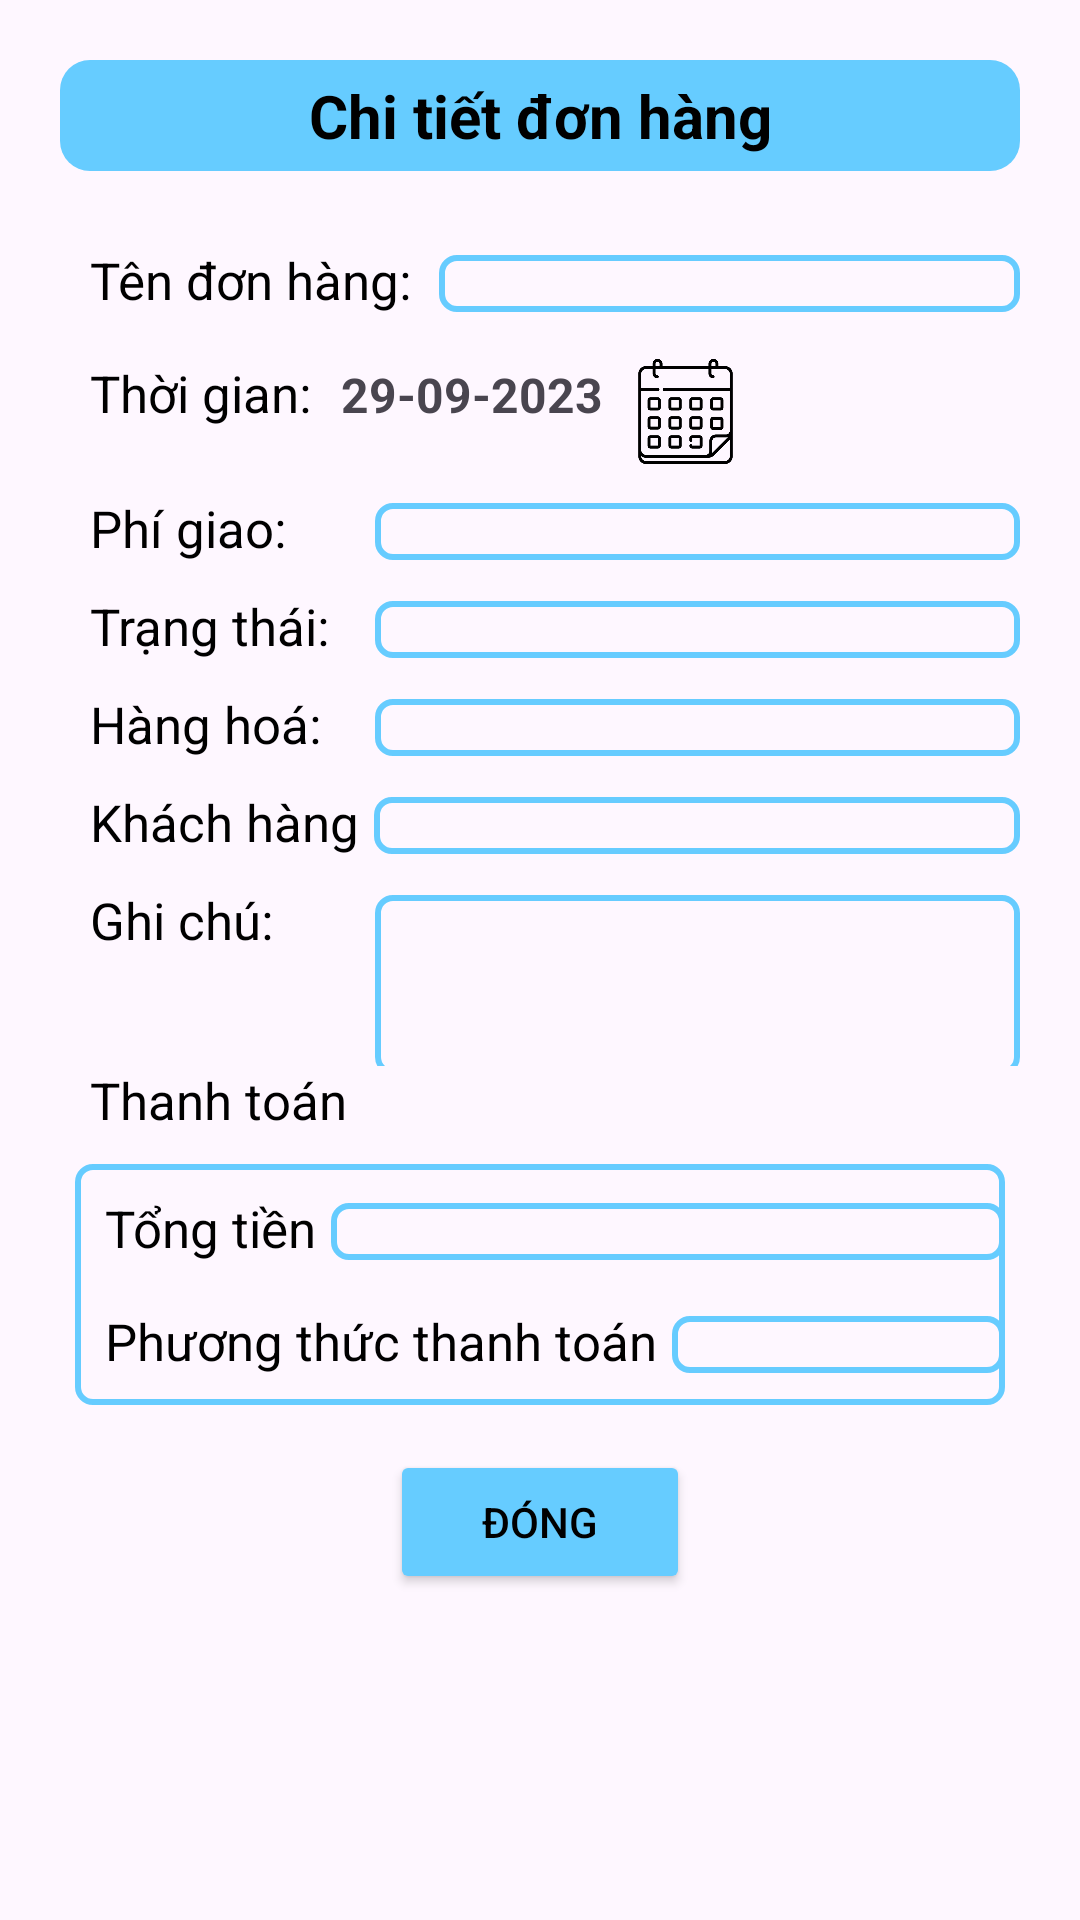

Reconstruct the res/layout file that produces this screen, plus the resources it refers to.
<!-- AndroidManifest.xml: application theme Theme.QLCuaHangTapHoa -->
<!-- res/layout/layout_dialog_info_donhang.xml -->
<?xml version="1.0" encoding="utf-8"?>
<LinearLayout xmlns:android="http://schemas.android.com/apk/res/android"
    android:layout_width="match_parent"
    android:layout_height="match_parent"
    android:orientation="vertical"
    android:padding="20dp">
    <TextView
        android:layout_width="match_parent"
        android:layout_height="wrap_content"
        android:text="Chi tiết đơn hàng"
        android:textColor="@color/black"
        android:textStyle="bold"
        android:textSize="20dp"
        android:gravity="center"
        android:background="@drawable/border_danhmuc"
        android:layout_marginBottom="10dp"
        android:padding="5dp"/>
    <LinearLayout
        android:layout_width="match_parent"
        android:layout_height="wrap_content"
        android:layout_marginTop="15dp"
        android:layout_marginLeft="10dp"
        android:orientation="horizontal">

        <TextView
            android:layout_width="wrap_content"
            android:layout_height="wrap_content"
            android:textSize="17dp"
            android:text="Tên đơn hàng: "
            android:textColor="@color/black"/>

        <TextView
            android:id="@+id/tvTenDH"
            android:layout_width="match_parent"
            android:layout_height="wrap_content"
            android:layout_marginLeft="5dp"
            android:background="@drawable/border_edittext"/>


    </LinearLayout>
    <LinearLayout
        android:layout_width="match_parent"
        android:layout_height="wrap_content"
        android:layout_marginTop="15dp"
        android:layout_marginLeft="10dp"
        android:orientation="horizontal">

        <TextView
            android:layout_width="wrap_content"
            android:layout_height="wrap_content"
            android:textSize="17dp"
            android:text="Thời gian:"
            android:textColor="@color/black"/>

        <TextView
            android:id="@+id/tvDate"
            android:layout_width="wrap_content"
            android:layout_height="wrap_content"
            android:layout_marginLeft="10dp"
            android:text="29-09-2023"
            android:textSize="16dp"
            android:textStyle="bold" />

        <ImageButton
            android:id="@+id/btnCalendar"
            android:layout_width="35dp"
            android:layout_height="35dp"
            android:layout_marginLeft="10dp"
            android:background="@drawable/calendar"
            android:clickable="false"
            android:focusable="false"
            android:focusableInTouchMode="false"/>
    </LinearLayout>
    <LinearLayout
        android:layout_width="match_parent"
        android:layout_height="wrap_content"
        android:layout_marginTop="10dp"
        android:layout_marginLeft="10dp"
        android:orientation="horizontal">

        <TextView
            android:layout_width="wrap_content"
            android:layout_height="wrap_content"
            android:text="Phí giao:"
            android:minWidth="90dp"
            android:textColor="@color/black"
            android:textSize="17dp"/>

        <TextView
            android:id="@+id/tvPhiGiao"
            android:layout_width="match_parent"
            android:layout_height="wrap_content"
            android:layout_marginLeft="5dp"
            android:background="@drawable/border_edittext"/>

    </LinearLayout>
    <LinearLayout
        android:layout_width="match_parent"
        android:layout_height="wrap_content"
        android:layout_marginTop="10dp"
        android:layout_marginLeft="10dp"
        android:orientation="horizontal">

        <TextView
            android:layout_width="wrap_content"
            android:layout_height="wrap_content"
            android:textSize="17dp"
            android:minWidth="90dp"
            android:text="Trạng thái:"
            android:textColor="@color/black" />

        <TextView
            android:id="@+id/tvTrangThai"
            android:layout_width="match_parent"
            android:layout_height="wrap_content"
            android:layout_marginLeft="5dp"
            android:background="@drawable/border_edittext"/>
    </LinearLayout>

    <LinearLayout
        android:layout_width="match_parent"
        android:layout_height="wrap_content"
        android:layout_marginTop="10dp"
        android:layout_marginLeft="10dp"
        android:orientation="horizontal">

        <TextView
            android:layout_width="wrap_content"
            android:layout_height="wrap_content"
            android:text="Hàng hoá:"
            android:minWidth="90dp"
            android:textColor="@color/black"
            android:textSize="17dp" />

        <TextView
            android:id="@+id/tvHH"
            android:layout_width="match_parent"
            android:layout_height="wrap_content"
            android:layout_marginLeft="5dp"
            android:background="@drawable/border_edittext"/>
    </LinearLayout>

    <LinearLayout
        android:layout_width="match_parent"
        android:layout_height="wrap_content"
        android:layout_marginTop="10dp"
        android:layout_marginLeft="10dp"
        android:orientation="horizontal">

        <TextView

            android:layout_width="wrap_content"
            android:layout_height="wrap_content"
            android:text="Khách hàng"
            android:textColor="@color/black"
            android:textSize="17dp" />

        <TextView
            android:id="@+id/tvKH"
            android:layout_width="match_parent"
            android:layout_height="wrap_content"
            android:layout_marginLeft="5dp"
            android:background="@drawable/border_edittext"/>
    </LinearLayout>
    <LinearLayout
        android:layout_width="match_parent"
        android:layout_height="wrap_content"
        android:layout_marginTop="10dp"
        android:layout_marginLeft="10dp"
        android:orientation="horizontal">

        <TextView
            android:layout_width="wrap_content"
            android:layout_height="wrap_content"
            android:text="Ghi chú:"
            android:minWidth="90dp"
            android:textColor="@color/black"
            android:textSize="17dp" />

        <TextView
            android:id="@+id/tvGhiChuDH"
            android:layout_width="match_parent"
            android:layout_height="60dp"
            android:layout_marginLeft="5dp"
            android:gravity="top"
            android:background="@drawable/border_edittext"/>
    </LinearLayout>
    <TextView
        android:layout_width="wrap_content"
        android:layout_height="wrap_content"
        android:layout_marginLeft="10dp"
        android:text="Thanh toán"
        android:textColor="@color/black"
        android:textSize="17dp" />
    <LinearLayout
        android:layout_width="match_parent"
        android:layout_height="wrap_content"
        android:layout_marginRight="5dp"
        android:layout_marginLeft="5dp"
        android:layout_marginTop="10dp"
        android:orientation="vertical"
        android:background="@drawable/border_edittext">
        <LinearLayout
            android:layout_width="match_parent"
            android:layout_height="wrap_content"
            android:layout_marginTop="10dp"
            android:layout_marginLeft="10dp"
            android:orientation="horizontal">

            <TextView
                android:layout_width="wrap_content"
                android:layout_height="wrap_content"
                android:text="Tổng tiền"
                android:textColor="@color/black"
                android:textSize="17dp" />

            <TextView
                android:id="@+id/tvTongTien"
                android:layout_width="match_parent"
                android:layout_height="wrap_content"
                android:layout_marginLeft="5dp"
                android:background="@drawable/border_edittext"/>
        </LinearLayout>
        <LinearLayout
            android:layout_width="match_parent"
            android:layout_height="wrap_content"
            android:layout_marginTop="15dp"
            android:layout_marginLeft="10dp"
            android:layout_marginBottom="10dp"
            android:orientation="horizontal">

            <TextView
                android:layout_width="wrap_content"
                android:layout_height="wrap_content"
                android:textSize="17dp"
                android:text="Phương thức thanh toán"
                android:textColor="@color/black"/>

            <TextView
                android:id="@+id/tvThanhToan"
                android:layout_width="match_parent"
                android:layout_height="wrap_content"
                android:layout_marginLeft="5dp"
                android:background="@drawable/border_edittext"/>
        </LinearLayout>
    </LinearLayout>
    <LinearLayout
        android:layout_width="match_parent"
        android:layout_height="wrap_content"
        android:layout_marginTop="15dp"
        android:orientation="horizontal"
        android:gravity="center">

        <Button
            android:id="@+id/btnHuy"
            android:layout_width="wrap_content"
            android:layout_height="wrap_content"

            android:text="Đóng"
            android:minWidth="100dp"
            android:textColor="@color/black"
            android:backgroundTint="@color/blue"/>

    </LinearLayout>
</LinearLayout>
<!-- resources referenced by this layout -->
<resources>
  <color name="black">#FF000000</color>
  <color name="blue">#66CCFF</color>
  <!-- drawable border_danhmuc (drawable) -->
  <?xml version="1.0" encoding="utf-8"?>
  <shape xmlns:android="http://schemas.android.com/apk/res/android"
      android:shape="rectangle">
      <solid android:color="#66CCFF"/>
      <corners android:radius="10dp"/>
  </shape>
  <!-- drawable border_edittext (drawable) -->
  <?xml version="1.0" encoding="utf-8"?>
  <shape xmlns:android="http://schemas.android.com/apk/res/android">
      <stroke android:color="#66CCFF" android:width="2dp"/>
      <corners android:radius="5dp"/>
  </shape>
  <!-- drawable calendar: png bitmap (drawable, 31440 bytes) -->
  <style name="Theme.QLCuaHangTapHoa" parent="Base.Theme.QLCuaHangTapHoa" />
  <style name="Base.Theme.QLCuaHangTapHoa" parent="Theme.Material3.DayNight.NoActionBar">
          
          
      </style>
</resources>
